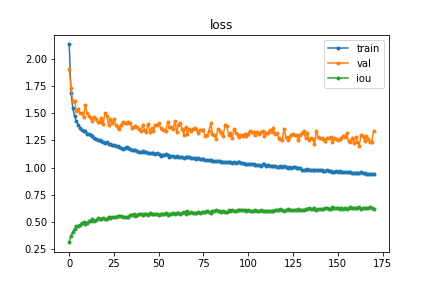

The data file committed next to this chart (first rows):
, train, val, iou
0, 2.136, 1.908, 0.3127
1, 1.691, 1.73, 0.3699
2, 1.546, 1.615, 0.4082
3, 1.474, 1.612, 0.4339
4, 1.427, 1.52, 0.458
5, 1.39, 1.538, 0.4641
6, 1.362, 1.503, 0.4721
7, 1.343, 1.502, 0.4867
8, 1.337, 1.471, 0.4944
9, 1.339, 1.579, 0.4813
10, 1.312, 1.503, 0.4921
11, 1.305, 1.475, 0.5088
12, 1.3, 1.461, 0.5071
13, 1.289, 1.434, 0.5271
14, 1.27, 1.469, 0.5104
15, 1.267, 1.446, 0.5165
16, 1.251, 1.418, 0.5309
17, 1.256, 1.42, 0.5237
18, 1.244, 1.46, 0.5288
19, 1.237, 1.402, 0.5378
20, 1.23, 1.503, 0.5246
21, 1.232, 1.476, 0.5278
22, 1.22, 1.389, 0.5461
23, 1.214, 1.447, 0.5356
24, 1.209, 1.409, 0.5449
25, 1.208, 1.446, 0.5437
26, 1.203, 1.391, 0.5428
27, 1.198, 1.37, 0.5564
28, 1.189, 1.358, 0.5564
29, 1.18, 1.396, 0.5502
30, 1.175, 1.421, 0.5483
31, 1.177, 1.408, 0.5461
32, 1.193, 1.41, 0.5411
33, 1.183, 1.419, 0.5476
34, 1.167, 1.414, 0.56
35, 1.162, 1.363, 0.5646
36, 1.164, 1.377, 0.5674
37, 1.16, 1.38, 0.5573
38, 1.156, 1.379, 0.5663
39, 1.145, 1.36, 0.5728
40, 1.144, 1.337, 0.5699
41, 1.152, 1.395, 0.5643
42, 1.142, 1.349, 0.5706
43, 1.145, 1.325, 0.5765
44, 1.134, 1.405, 0.5604
45, 1.132, 1.329, 0.5789
46, 1.137, 1.364, 0.5687
47, 1.133, 1.337, 0.5745
48, 1.122, 1.394, 0.5718
49, 1.13, 1.394, 0.5697
50, 1.126, 1.409, 0.5669
51, 1.109, 1.368, 0.5682
52, 1.12, 1.36, 0.5732
53, 1.119, 1.342, 0.5743
54, 1.122, 1.337, 0.5785
55, 1.116, 1.421, 0.5657
56, 1.102, 1.373, 0.5754
57, 1.106, 1.378, 0.5758
58, 1.105, 1.352, 0.5792
59, 1.101, 1.431, 0.5742
... 111 more rows
